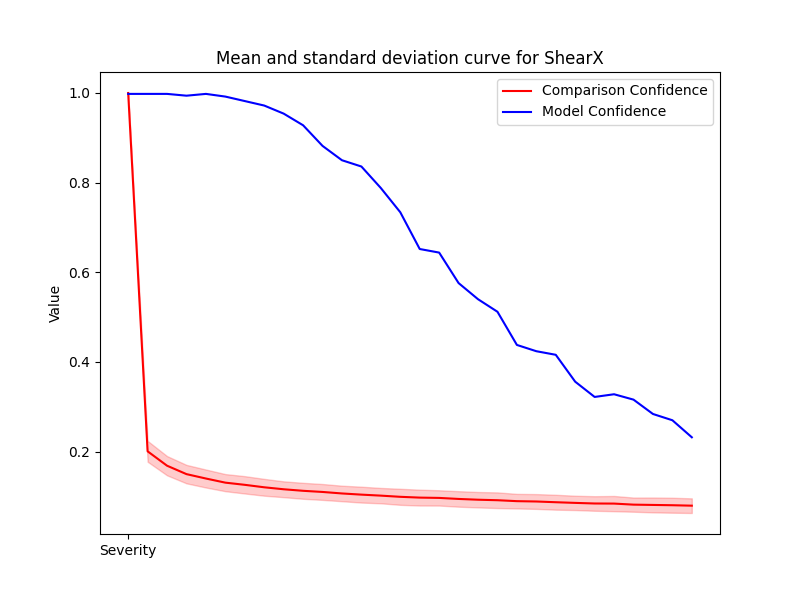

Data behind this chart, as committed beside it:
Severity, Mean, Std, Accuracy
1, 1.0, 0.0, 0.998
2, 0.2007, 0.02325, 0.998
3, 0.1686, 0.0215, 0.998
4, 0.1498, 0.02059, 0.994
5, 0.14, 0.02006, 0.998
6, 0.1308, 0.01911, 0.992
7, 0.126, 0.01936, 0.982
8, 0.1205, 0.01877, 0.972
9, 0.1161, 0.01766, 0.954
10, 0.1126, 0.01781, 0.928
11, 0.1101, 0.01772, 0.882
12, 0.1067, 0.01732, 0.85
13, 0.1041, 0.01769, 0.836
14, 0.1019, 0.01716, 0.788
15, 0.09922, 0.0179, 0.734
16, 0.09744, 0.0177, 0.652
17, 0.09676, 0.01708, 0.644
18, 0.09447, 0.01731, 0.576
19, 0.09275, 0.0172, 0.54
20, 0.09161, 0.01745, 0.512
21, 0.08953, 0.01626, 0.438
22, 0.08878, 0.01652, 0.424
23, 0.08715, 0.01661, 0.416
24, 0.08566, 0.01598, 0.356
25, 0.08432, 0.01625, 0.322
26, 0.08411, 0.017, 0.328
27, 0.08175, 0.01581, 0.316
28, 0.08109, 0.01659, 0.284
29, 0.08044, 0.0167, 0.27
30, 0.07945, 0.01634, 0.232
